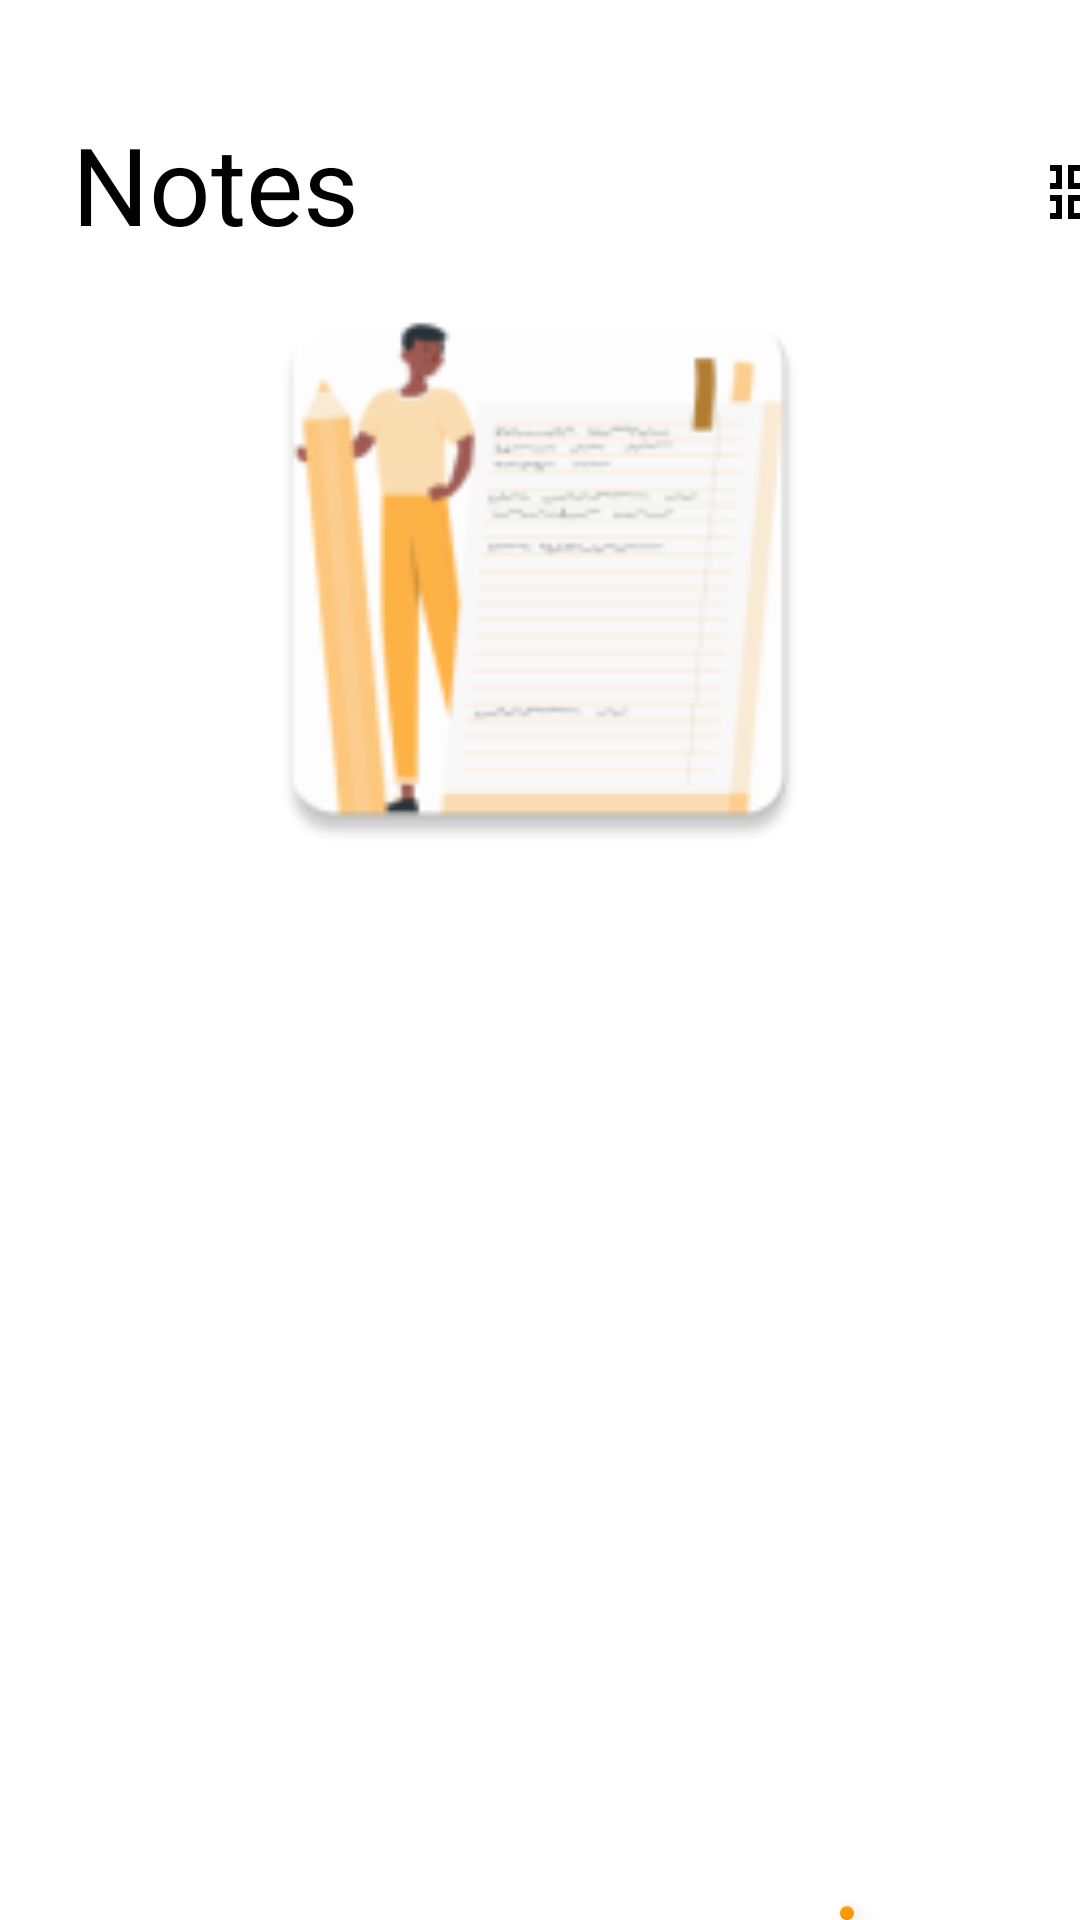

Here is an Android app screen rendered from its layout file. Give the layout XML and the strings, colors and styles it references.
<!-- AndroidManifest.xml: application theme Theme.NotesApp -->
<!-- res/layout/activity_main_empty.xml -->
<?xml version="1.0" encoding="utf-8"?>
<RelativeLayout xmlns:android="http://schemas.android.com/apk/res/android"
    xmlns:tools="http://schemas.android.com/tools"
    android:layout_width="match_parent"
    android:layout_height="match_parent"
    xmlns:app="http://schemas.android.com/apk/res-auto">


    <RelativeLayout
        android:id="@+id/top_screen"
        android:layout_width="match_parent"
        android:layout_height="wrap_content">

        <TextView
            android:id="@+id/app_name"
            android:layout_width="wrap_content"
            android:layout_height="wrap_content"
            android:layout_marginStart="24dp"
            android:layout_marginTop="37dp"
            android:text="Notes"
            android:textColor="@color/black"
            android:textSize="36sp"
            tools:text="Notes" />

        <ImageButton
            android:layout_width="wrap_content"
            android:layout_height="wrap_content"
            android:layout_marginStart="350dp"
            android:layout_marginTop="52dp"
            android:background="@android:color/transparent"
            android:src="@drawable/ic_view_notes" />
        <ImageButton
            android:layout_width="wrap_content"
            android:layout_height="wrap_content"
            android:layout_marginStart="300dp"
            android:layout_marginTop="52dp"
            android:background="@android:color/transparent"
            android:src="@drawable/ic_palitra"/>

    </RelativeLayout>




    <RelativeLayout
        android:layout_width="wrap_content"
        android:layout_height="wrap_content"
        android:id="@+id/hello_image"
        android:layout_below="@+id/top_screen"
        android:layout_centerHorizontal="true"
        android:layout_centerVertical="true">

        <ImageView
            android:layout_width="207dp"
            android:layout_height="209dp"
            android:src="@mipmap/ic_main_empty" />

    </RelativeLayout>




    <RelativeLayout
        android:layout_width="wrap_content"
        android:layout_height="wrap_content"
        android:layout_below="@+id/top_screen"
        android:layout_alignParentRight="true"
        android:layout_alignParentBottom="true"
        android:layout_alignParentEnd="true"
        >
        <com.google.android.material.floatingactionbutton.FloatingActionButton
            android:id="@+id/addnewnotebtn"
            android:layout_width="wrap_content"
            android:layout_height="wrap_content"
            app:fabSize="normal"
            android:layout_marginTop="550dp"
            android:layout_marginEnd="24dp"
            android:backgroundTint="@color/orange"
            android:src="@drawable/ic_plus" />
    </RelativeLayout>




</RelativeLayout>
<!-- resources referenced by this layout -->
<resources>
  <color name="black">#000000</color>
  <color name="orange">#FF9800</color>
  <!-- drawable ic_view_notes (drawable) -->
  <vector xmlns:android="http://schemas.android.com/apk/res/android"
      android:width="24dp"
      android:height="24dp"
      android:viewportWidth="24"
      android:viewportHeight="24">
    <path
        android:pathData="M3,3V11H11V3H3ZM9,9H5V5H9V9ZM3,13V21H11V13H3ZM9,19H5V15H9V19ZM13,3V11H21V3H13ZM19,9H15V5H19V9ZM13,13V21H21V13H13ZM19,19H15V15H19V19Z"
        android:fillColor="#000000"
        android:fillType="evenOdd"/>
  </vector>
  <!-- mipmap ic_main_empty: png bitmap (mipmap-hdpi, 4679 bytes) -->
  <style name="Theme.NotesApp" parent="Theme.MaterialComponents.DayNight.NoActionBar">
          
          <item name="colorPrimary">@color/orange</item>
          <item name="colorOnPrimary">@color/white</item>
          
          <item name="colorSecondary">@color/orange</item>
          <item name="colorSecondaryVariant">@color/orange</item>
          <item name="colorOnSecondary">@color/black</item>
          
          <item name="android:statusBarColor">@color/statusBarColor</item>
          
          <item name="android:colorBackground">@color/backgroundLight</item>
      </style>
  <color name="white">#FFFFFF</color>
  <color name="statusBarColor">#FF9800</color>
  <color name="backgroundLight">#FFFFFF</color>
</resources>
